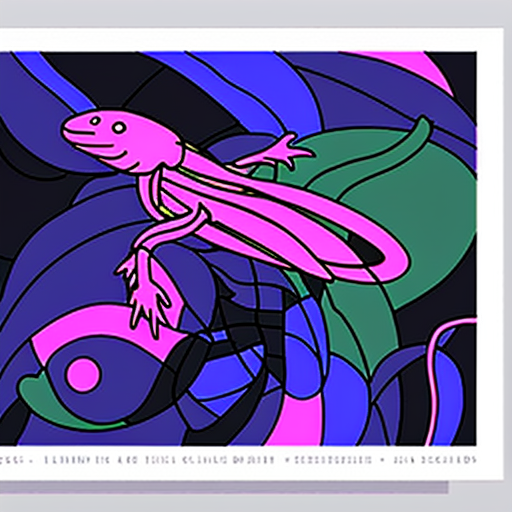
Generation parameters embedded in this image by AUTOMATIC1111 Stable Diffusion web UI or a fork of it (Forge, ...) (PNG 'parameters' text chunk):
Magic the Gathering high contrast isometric render laser cut octane render very complex sharp contours 2 dimensional thick lines, minimalistic smooth gorgeous simplified sharp perfect vector art of (axltlstylez) at night, by Frank Stella
Negative prompt: ((((watermark)))), (((copywrite))), ((istock)), ((stock image)), (((Getty images watermark))), [out of frame], (((mutation))), (((deformed))), ((ugly)), blurry, grainy, pixilated, overexposed, low-res, oversaturated, low-quality, degraded, loss, compressed, gritty, chapped, crude, granular, harsh, impure
Steps: 75, Sampler: Euler a, CFG scale: 6.0, Seed: 639500286, Size: 512x512, Model hash: fa0dd979, Denoising strength: 0.25, First pass size: 0x0